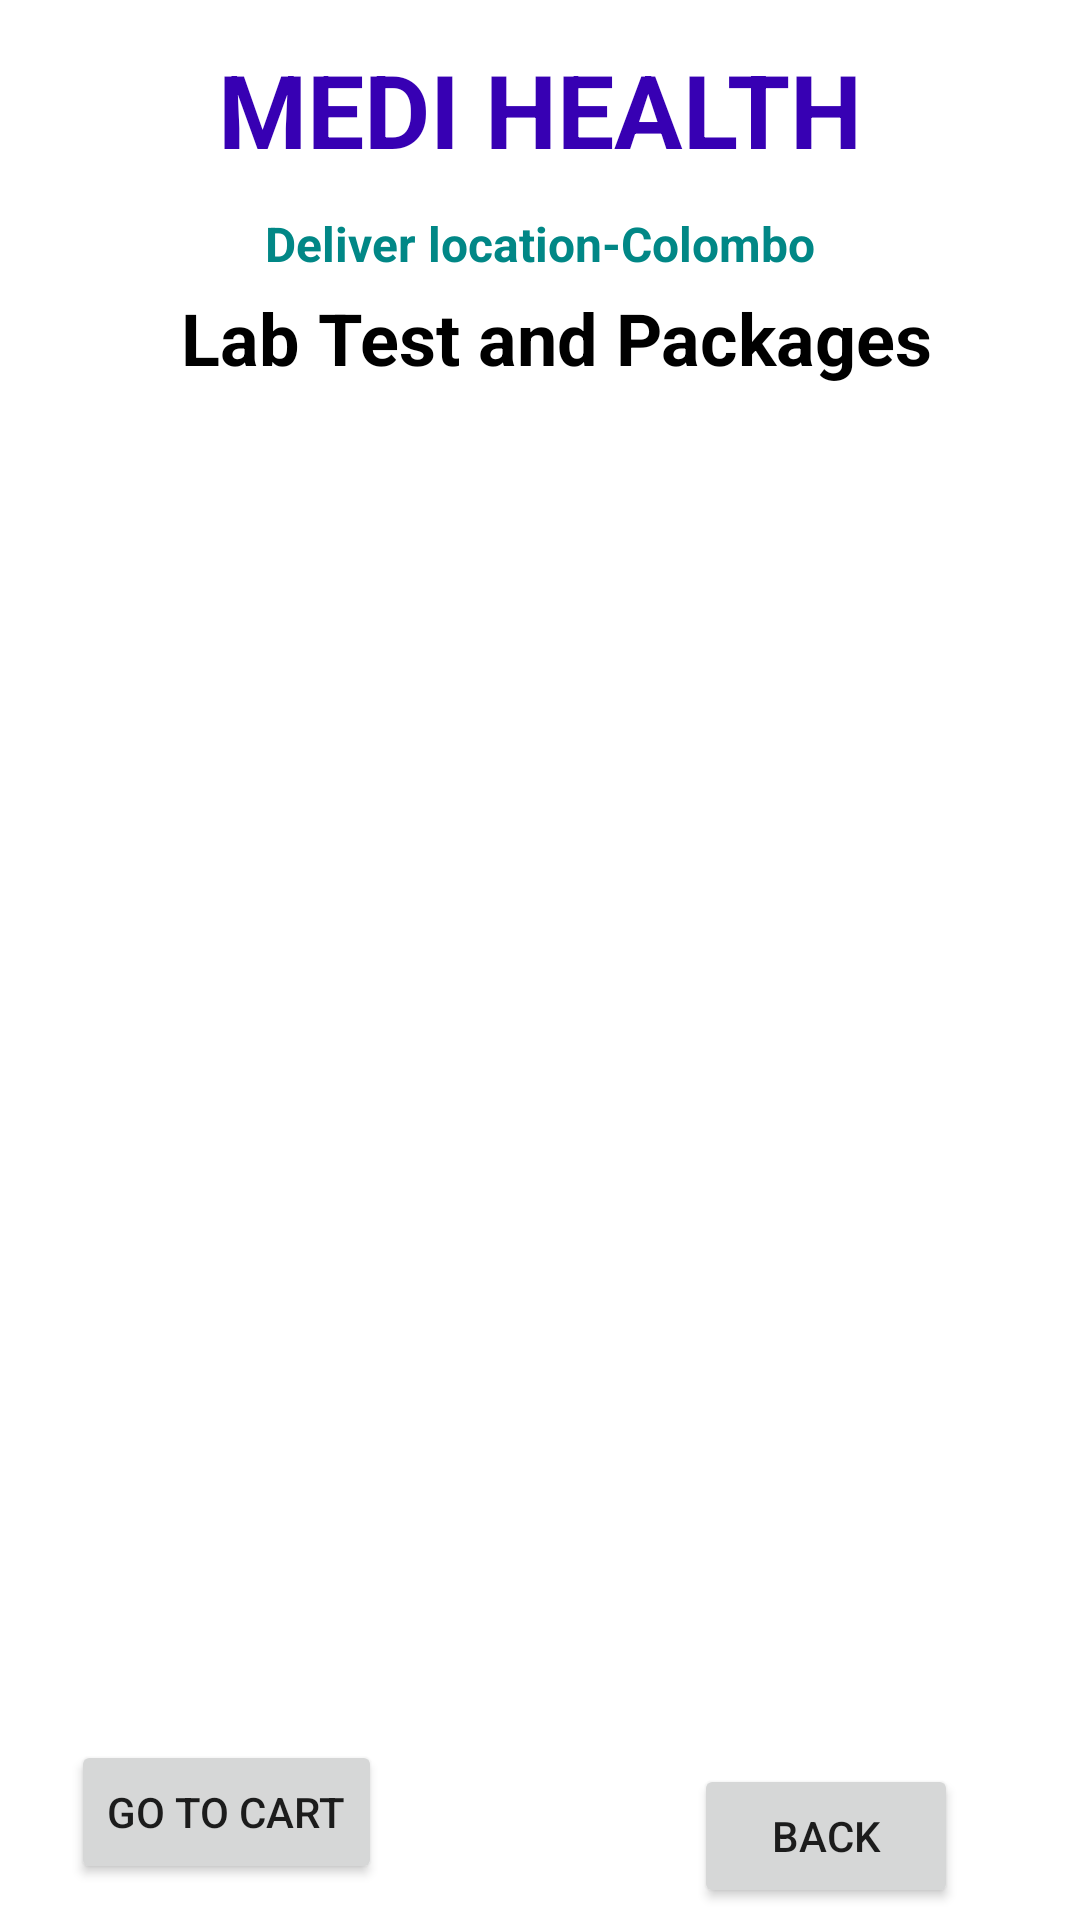

Android layout source for this screen:
<!-- AndroidManifest.xml: application theme Theme.HEALTHCARE -->
<!-- res/layout/activity_lab_test.xml -->
<?xml version="1.0" encoding="utf-8"?>
<androidx.constraintlayout.widget.ConstraintLayout xmlns:android="http://schemas.android.com/apk/res/android"
    xmlns:app="http://schemas.android.com/apk/res-auto"
    xmlns:tools="http://schemas.android.com/tools"
    android:layout_width="match_parent"
    android:layout_height="match_parent"
    android:background="@drawable/two"
    tools:context=".LabTestActivity">

    <TextView
        android:id="@+id/textViewBMCartTitle"
        android:layout_width="wrap_content"
        android:layout_height="wrap_content"
        android:layout_centerHorizontal="true"
        android:text="Lab Test and Packages"
        android:textColor="@color/black"
        android:textSize="24sp"
        android:textStyle="bold"
        app:layout_constraintBottom_toBottomOf="parent"
        app:layout_constraintEnd_toEndOf="parent"
        app:layout_constraintHorizontal_bias="0.553"
        app:layout_constraintStart_toStartOf="parent"
        app:layout_constraintTop_toBottomOf="@+id/textViewDDName"
        app:layout_constraintVertical_bias="0.068" />

    <TextView
        android:id="@+id/textViewDDName"
        android:layout_width="wrap_content"
        android:layout_height="wrap_content"
        android:text="MEDI HEALTH"
        android:textColor="@color/purple_700"
        android:textSize="34sp"
        android:textStyle="bold"
        app:layout_constraintBottom_toBottomOf="parent"
        app:layout_constraintEnd_toEndOf="parent"
        app:layout_constraintStart_toStartOf="parent"
        app:layout_constraintTop_toTopOf="parent"
        app:layout_constraintVertical_bias="0.023" />

    <TextView
        android:id="@+id/textViewDDTitle"
        android:layout_width="wrap_content"
        android:layout_height="wrap_content"
        android:layout_centerHorizontal="true"
        android:text="Deliver location-Colombo"
        android:textColor="@color/teal_700"
        android:textSize="16sp"
        android:textStyle="bold"
        app:layout_constraintBottom_toBottomOf="parent"
        app:layout_constraintEnd_toEndOf="parent"
        app:layout_constraintStart_toStartOf="parent"
        app:layout_constraintTop_toBottomOf="@+id/textViewDDName"
        app:layout_constraintVertical_bias="0.01999998" />

    <ListView
        android:id="@+id/listViewBMCart"
        android:layout_width="319dp"
        android:layout_height="445dp"
        android:layout_marginStart="16dp"
        android:layout_marginTop="16dp"
        android:layout_marginEnd="16dp"
        app:barrierMargin="10dp"
        app:layout_constraintBottom_toBottomOf="parent"
        app:layout_constraintEnd_toEndOf="parent"
        app:layout_constraintHorizontal_bias="0.482"
        app:layout_constraintStart_toStartOf="parent"
        app:layout_constraintTop_toBottomOf="@+id/textViewDDTitle"
        app:layout_constraintVertical_bias="0.378" />

    <Button
        android:id="@+id/buttonBMCartBack"
        android:layout_width="wrap_content"
        android:layout_height="wrap_content"
        android:layout_marginBottom="4dp"
        android:text="Back"
        app:layout_constraintBottom_toBottomOf="parent"
        app:layout_constraintEnd_toEndOf="parent"
        app:layout_constraintHorizontal_bias="0.851"
        app:layout_constraintStart_toStartOf="parent" />

    <Button
        android:id="@+id/buttonBMGoToCart"
        android:layout_width="wrap_content"
        android:layout_height="wrap_content"
        android:layout_marginBottom="12dp"
        android:text="go to cart"
        app:layout_constraintBottom_toBottomOf="parent"
        app:layout_constraintEnd_toEndOf="parent"
        app:layout_constraintHorizontal_bias="0.092"
        app:layout_constraintStart_toStartOf="parent" />


</androidx.constraintlayout.widget.ConstraintLayout>
<!-- resources referenced by this layout -->
<resources>
  <color name="black">#000000</color>
  <color name="purple_700">#FF3700B3</color>
  <color name="teal_700">#FF018786</color>
  <style name="Theme.HEALTHCARE" parent="Theme.MaterialComponents.DayNight.NoActionBar">
          
          <item name="colorPrimary">@color/purple_500</item>
          <item name="colorPrimaryVariant">@color/purple_700</item>
          <item name="colorOnPrimary">@color/white</item>
          
          <item name="colorSecondary">@color/teal_200</item>
          <item name="colorSecondaryVariant">@color/teal_700</item>
          <item name="colorOnSecondary">@color/black</item>
          
          <item name="android:statusBarColor">?attr/colorPrimaryVariant</item>
          
      </style>
  <color name="purple_500">#FF6200EE</color>
  <color name="white">#FFFFFF</color>
  <color name="teal_200">#FF03DAC5</color>
</resources>
